Run: headless pygame with SDL's dummy video driver; simulated clock (each Clock.tick advances the game by its frame time, no real sleeping); random seed 0; keys injected as events and as key.get_pressed() state; mouse plan: one left click at the window centre at the start of phase 2, then a move to the lower-right quarter at the start of phase 3.
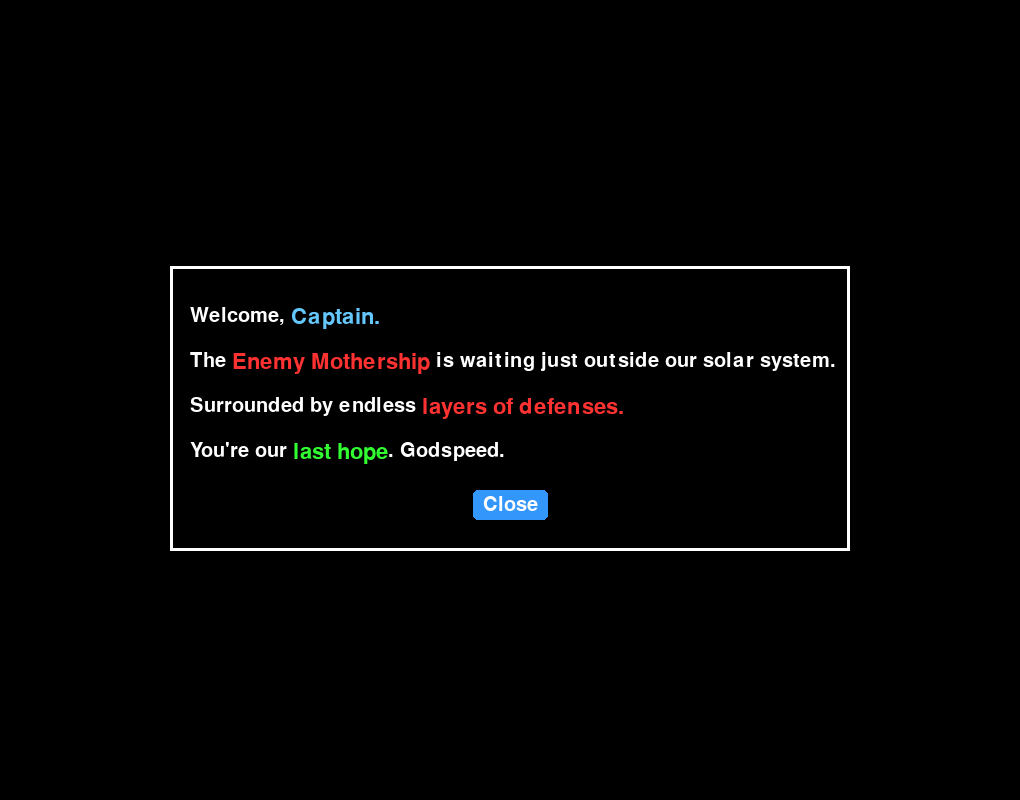
Frame 1 of 1 · flips 1–60 · no input

The pygame program that drew these frames:

import pygame

# Removed to make the game play quicker, will make it better and add it later
class GameIntro:
    def __init__(self, screen, width=1020, height=800):
        self.screen = screen
        self.WIDTH, self.HEIGHT = width, height

        # Colors
        self.BLACK = (0, 0, 0)
        self.BUTTON_COLOR = (50, 150, 250)
        self.BUTTON_HOVER = (30, 130, 230)
        self.TEXT_COLOR = (255, 255, 255)
        self.BLUE_COLOR = (100, 200, 255)  # Captain
        self.RED_COLOR = (255, 50, 50)  # Mothership, Defenses
        self.LAST_HOPE_COLOR = (50, 255, 50)  # Last Hope
        self.BORDER_COLOR = self.TEXT_COLOR

        # Fonts
        self.font = pygame.font.Font(None, 30)
        self.highlight_font = pygame.font.Font(None, 32)
        self.button_font = pygame.font.Font(None, 30)

        # Text Lines
        self.lines = [
            [("Welcome, ", self.TEXT_COLOR), ("Captain.", self.BLUE_COLOR)],  # Line 1
            [("The ", self.TEXT_COLOR), ("Enemy Mothership", self.RED_COLOR),
             (" is waiting just outside our solar system.", self.TEXT_COLOR)],  # Line 2
            [("Surrounded by endless ", self.TEXT_COLOR), ("layers of defenses.", self.RED_COLOR)],  # Line 3
            [("You're our ", self.TEXT_COLOR), ("last hope", self.LAST_HOPE_COLOR), (". Godspeed.", self.TEXT_COLOR)]  # Line 4
        ]

        # Fade Settings
        self.alpha = 0
        self.fade_speed = 15
        self.fade_in = True
        self.show_message = True

        # Box Settings
        self.box_width = self.WIDTH // 1.5
        self.box_height = self.HEIGHT // 2.8
        self.box_rect = pygame.Rect((self.WIDTH - self.box_width) // 2, self.HEIGHT // 3, self.box_width, self.box_height)
        self.border_thickness = 2
        self.border_growing = True

        # Button Settings (Now Dynamic Width)
        self.button_text = self.button_font.render("Close", True, self.TEXT_COLOR)
        text_width, text_height = self.button_text.get_size()
        padding = 20  # Padding around text
        self.button_width = text_width + padding
        self.button_height = text_height + 10
        self.button_rect = pygame.Rect(self.WIDTH // 2 - self.button_width // 2,
                                       self.HEIGHT // 2 + 90,
                                       self.button_width,
                                       self.button_height)

        # Game Loop Flag
        self.running = True

    def handle_events(self):
        for event in pygame.event.get():
            if event.type == pygame.QUIT:
                self.running = False
            elif event.type == pygame.KEYDOWN:
                if event.key in (pygame.K_ESCAPE, pygame.K_SPACE, pygame.K_RETURN):
                    self.running = False  # Close the intro if Esc, Space, or Enter is pressed
            elif event.type == pygame.MOUSEBUTTONDOWN:
                if self.button_rect.collidepoint(event.pos):
                    self.running = False  # Close the intro when clicking the "Next" button

    def fade_in_text(self):
        """Handles text fading animation."""
        if self.fade_in and self.alpha < 255:
            self.alpha += self.fade_speed
            if self.alpha >= 255:
                self.fade_in = False

    def animate_border(self):
        """Animates the growing and shrinking border."""
        if self.border_growing:
            self.border_thickness += 0.3
            if self.border_thickness >= 5:
                self.border_growing = False
        else:
            self.border_thickness -= 0.3
            if self.border_thickness <= 2:
                self.border_growing = True

    def draw_text(self):
        """Draws the intro text with color highlights."""
        y = self.box_rect.y + 40
        for line in self.lines:
            x = self.box_rect.x + 20
            for word, color in line:
                text_surface = self.highlight_font.render(word, True, color) if color in [self.BLUE_COLOR, self.RED_COLOR, self.LAST_HOPE_COLOR] else self.font.render(word, True, color)
                text_surface.set_alpha(self.alpha)
                self.screen.blit(text_surface, (x, y))
                x += text_surface.get_width()
            y += 45

    def draw_button(self):
        """Draws the next button and centers the text inside it."""
        mouse_pos = pygame.mouse.get_pos()
        button_color = self.BUTTON_HOVER if self.button_rect.collidepoint(mouse_pos) else self.BUTTON_COLOR
        pygame.draw.rect(self.screen, button_color, self.button_rect, border_radius=5)

        # Center the text inside the button
        text_x = self.button_rect.x + (self.button_rect.width - self.button_text.get_width()) // 2
        text_y = self.button_rect.y + (self.button_rect.height - self.button_text.get_height()) // 2
        self.screen.blit(self.button_text, (text_x, text_y))

    def run(self):
        """Runs the intro screen loop."""
        while self.running:
            self.screen.fill(self.BLACK)
            self.handle_events()
            self.fade_in_text()
            self.animate_border()

            # Render message box only if still showing
            if self.show_message:
                pygame.draw.rect(self.screen, self.BORDER_COLOR, self.box_rect, int(self.border_thickness))
                self.draw_text()
                self.draw_button()

            pygame.display.update()
            pygame.time.delay(20)

        # pygame.quit()

# ==== Running the Intro Screen ====
if __name__ == "__main__":
    pygame.init()
    screen = pygame.display.set_mode((1020, 800))
    pygame.display.set_caption("Game Intro")

    intro = GameIntro(screen)
    intro.run()
